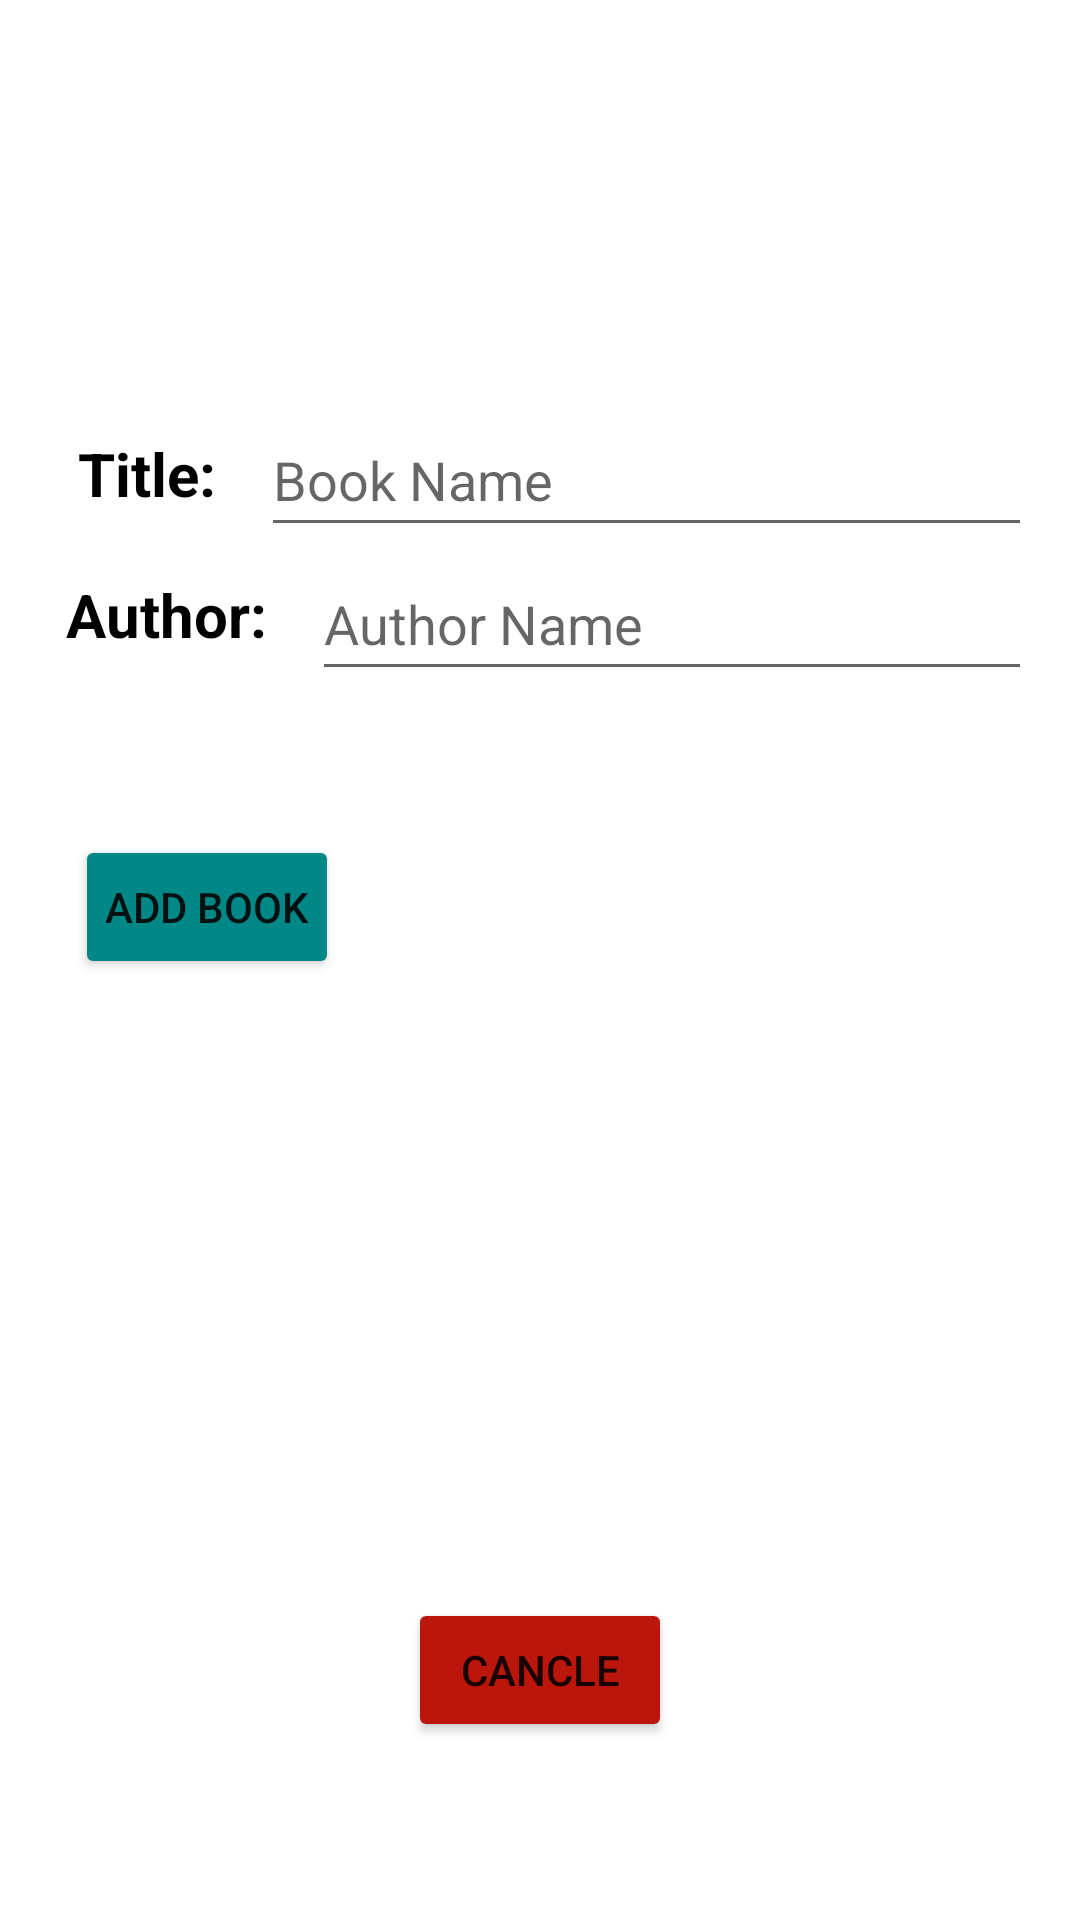

Here is an Android app screen rendered from its layout file. Give the layout XML and the strings, colors and styles it references.
<!-- AndroidManifest.xml: application theme Theme.Isaac_Yeabkal_PA2 -->
<!-- res/layout/activity_add_new_book.xml -->
<?xml version="1.0" encoding="utf-8"?>
<androidx.constraintlayout.widget.ConstraintLayout xmlns:android="http://schemas.android.com/apk/res/android"
    xmlns:app="http://schemas.android.com/apk/res-auto"
    xmlns:tools="http://schemas.android.com/tools"
    android:layout_width="match_parent"
    android:layout_height="match_parent"
    tools:context=".AddNewBook">


    <RelativeLayout
        android:layout_width="match_parent"
        android:layout_height="wrap_content"
        app:layout_constraintBottom_toBottomOf="parent"
        app:layout_constraintTop_toTopOf="parent"
        app:layout_constraintVertical_bias="0.3">

        <TextView
            android:id="@+id/textView2"
            android:layout_width="wrap_content"
            android:layout_height="wrap_content"
            android:layout_alignParentTop="true"
            android:layout_marginStart="16dp"
            android:padding="10dp"
            android:text="Title: "
            android:textColor="@color/black"
            android:textSize="20sp"
            android:textStyle="bold" />

        <EditText
            android:id="@+id/editTextTitle"
            android:layout_width="match_parent"
            android:layout_height="wrap_content"
            android:layout_marginEnd="16dp"
            android:layout_toRightOf="@+id/textView2"
            android:hint="Book Name"
            android:minHeight="48dp" />

        <TextView
            android:id="@+id/textView3"
            android:layout_width="wrap_content"
            android:layout_height="wrap_content"
            android:layout_below="@+id/textView2"
            android:layout_marginStart="12dp"
            android:padding="10dp"
            android:text="Author: "
            android:textColor="@color/black"
            android:textSize="20sp"
            android:textStyle="bold" />

        <EditText
            android:id="@+id/editTextAuthor"
            android:layout_width="match_parent"
            android:layout_height="wrap_content"
            android:layout_below="@id/editTextTitle"
            android:layout_marginEnd="16dp"
            android:layout_toRightOf="@+id/textView3"
            android:hint="Author Name"
            android:minHeight="48dp" />


        <Button
            android:id="@+id/add_book_button"
            android:layout_width="wrap_content"
            android:layout_height="wrap_content"
            android:layout_below="@id/textView3"
            android:layout_marginStart="25dp"
            android:layout_marginTop="50dp"
            android:backgroundTint="@color/teal_700"
            android:padding="10dp"
            android:text="ADD BOOK" />
    </RelativeLayout>


    <Button
        android:id="@+id/cancel_button_newbook"
        android:layout_width="wrap_content"
        android:layout_height="wrap_content"
        android:backgroundTint="#ba160c"
        android:padding="10dp"
        android:text="Cancle"
        app:layout_constraintBottom_toBottomOf="parent"
        app:layout_constraintEnd_toEndOf="parent"
        app:layout_constraintStart_toStartOf="parent"
        app:layout_constraintTop_toTopOf="parent"
        app:layout_constraintVertical_bias="0.9" />

</androidx.constraintlayout.widget.ConstraintLayout>
<!-- resources referenced by this layout -->
<resources>
  <style name="Theme.Isaac_Yeabkal_PA2" parent="Theme.MaterialComponents.DayNight.DarkActionBar">
          
          <item name="colorPrimary">@color/purple_500</item>
          <item name="colorPrimaryVariant">@color/purple_700</item>
          <item name="colorOnPrimary">@color/white</item>
          
          <item name="colorSecondary">@color/teal_200</item>
          <item name="colorSecondaryVariant">@color/teal_700</item>
          <item name="colorOnSecondary">@color/black</item>
          
          <item name="android:statusBarColor" tools:targetApi="l">?attr/colorPrimaryVariant</item>
          
      </style>
  <!-- not gathered from this repository: default colours our renderer supplied (Android Studio template values) -->
  <color name="purple_500">#FF6200EE</color>
  <color name="purple_700">#FF3700B3</color>
  <color name="teal_200">#FF03DAC5</color>
  <color name="teal_700">#FF018786</color>
  <color name="black">#FF000000</color>
  <color name="white">#FFFFFFFF</color>
</resources>
